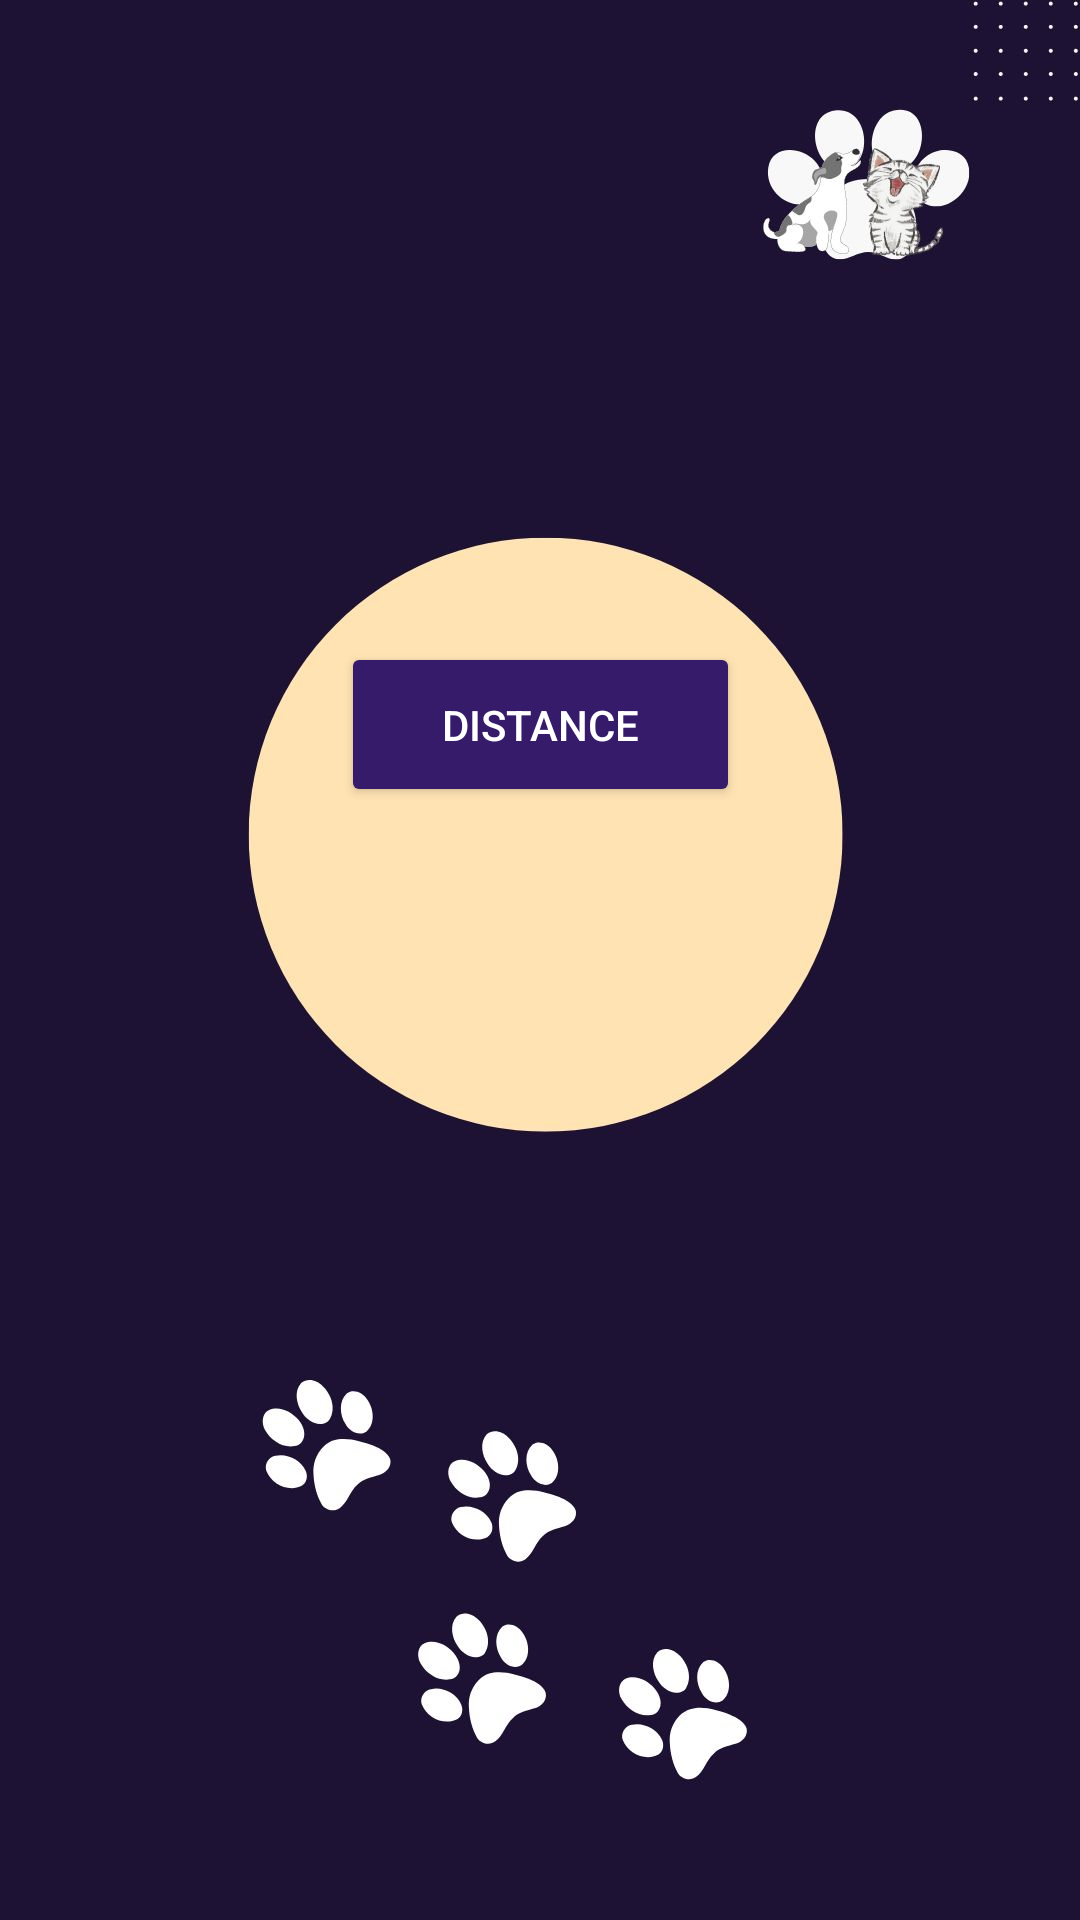

Android layout source for this screen:
<!-- AndroidManifest.xml: application theme Theme.AppCompat.NoActionBar -->
<!-- res/layout/activity_cam_page.xml -->
<?xml version="1.0" encoding="utf-8"?>
<androidx.constraintlayout.widget.ConstraintLayout xmlns:android="http://schemas.android.com/apk/res/android"
    xmlns:app="http://schemas.android.com/apk/res-auto"
    xmlns:tools="http://schemas.android.com/tools"
    android:layout_width="match_parent"
    android:layout_height="match_parent"
    tools:context=".camPage"
    android:background="@drawable/camp">

    <TextView
        android:id="@+id/distance"
        android:layout_width="wrap_content"
        android:layout_height="wrap_content"
        android:text=""
        android:textColor="@color/black"
        android:textSize="34sp"
        app:layout_constraintBottom_toBottomOf="parent"
        app:layout_constraintEnd_toEndOf="parent"
        app:layout_constraintHorizontal_bias="0.498"
        app:layout_constraintStart_toStartOf="parent"
        app:layout_constraintTop_toTopOf="parent"
        app:layout_constraintVertical_bias="0.469" />

    <Button
        android:id="@+id/btncam"
        android:layout_width="133dp"
        android:layout_height="55dp"
        android:backgroundTint="#351B6A"
        android:text="distance"
        app:layout_constraintBottom_toBottomOf="parent"
        app:layout_constraintEnd_toEndOf="parent"
        app:layout_constraintStart_toStartOf="parent"
        app:layout_constraintTop_toTopOf="parent"
        app:layout_constraintVertical_bias="0.366" />
</androidx.constraintlayout.widget.ConstraintLayout>
<!-- resources referenced by this layout -->
<resources>
  <color name="black">#FF000000</color>
  <!-- drawable camp: jpg bitmap (drawable-v24, 67947 bytes) -->
</resources>
